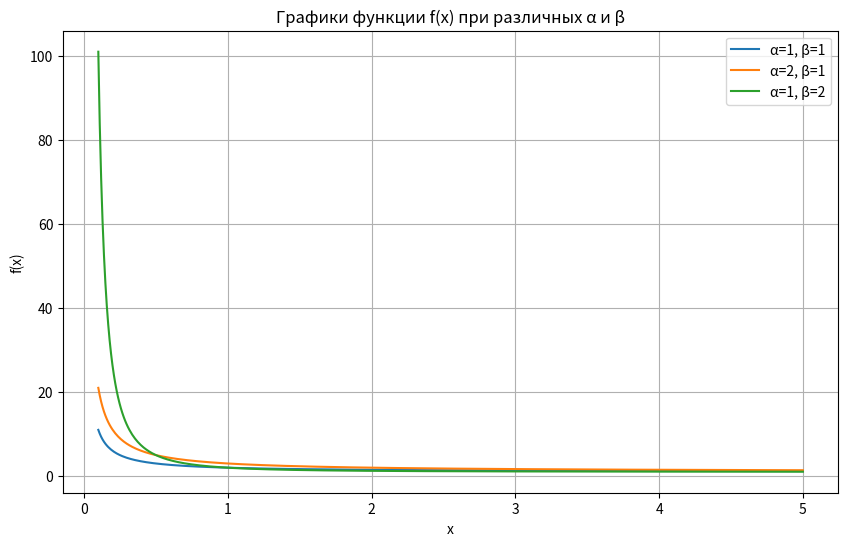
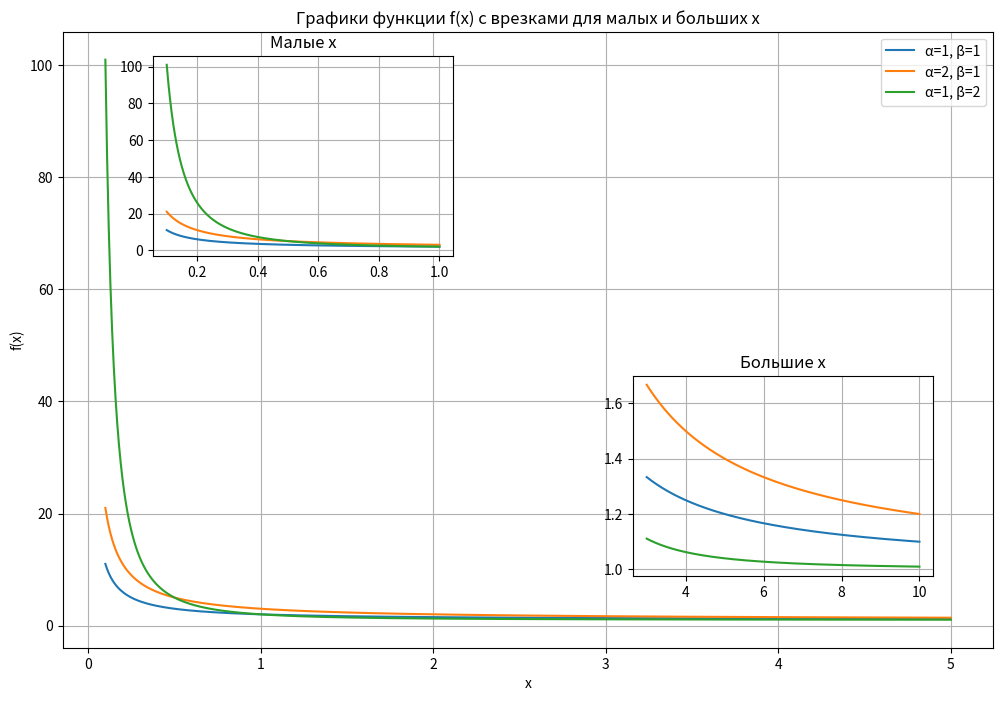
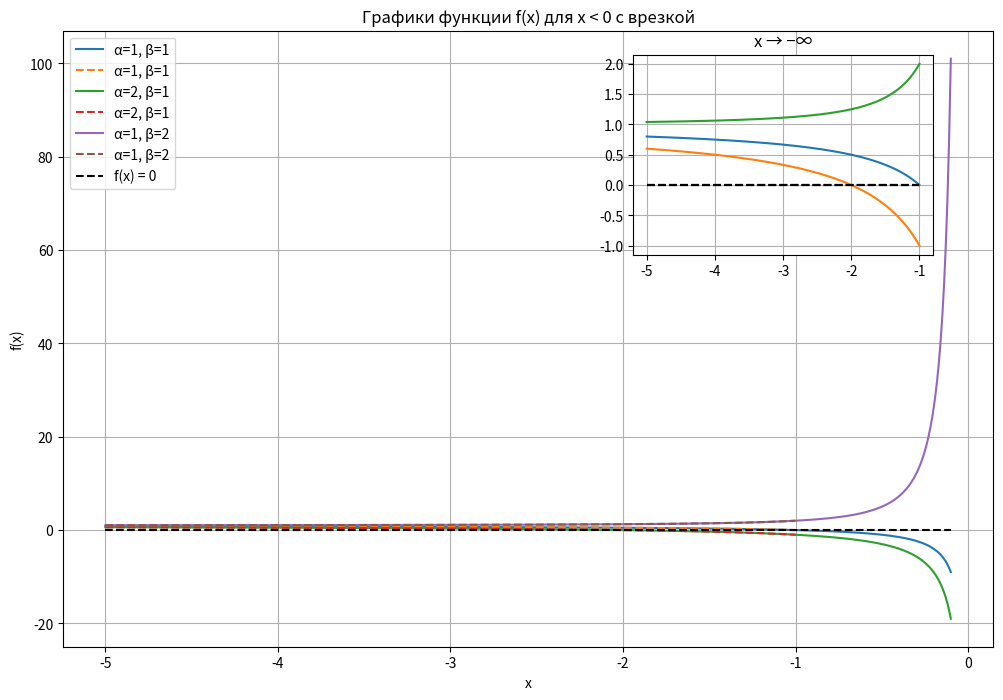

The script that saved these images, in order:
#Task 1
import numpy as np
import matplotlib.pyplot as plt
def f(x, alpha, beta):
    return (x**beta + alpha**beta) / (x**beta)
x = np.linspace(0.1, 5, 500)
parameters = [(1, 1), (2, 1), (1, 2)]
plt.figure(figsize=(10, 6))
for alpha, beta in parameters:
    y = f(x, alpha, beta)
    plt.plot(x, y, label=f"α={alpha}, β={beta}")
plt.title("Графики функции f(x) при различных α и β")
plt.xlabel("x")
plt.ylabel("f(x)")
plt.legend()
plt.grid(True)
plt.savefig("function_plot.svg")
plt.show()

#Task 2
import numpy as np
import matplotlib.pyplot as plt
def f(x, alpha, beta):
    return (x**beta + alpha**beta) / (x**beta)
x = np.linspace(0.1, 5, 500) 
small_x = np.linspace(0.1, 1, 500) 
large_x = np.linspace(3, 10, 500)
parameters = [(1, 1), (2, 1), (1, 2)]
fig, ax_main = plt.subplots(figsize=(12, 8))
for alpha, beta in parameters:
    y = f(x, alpha, beta)
    ax_main.plot(x, y, label=f"α={alpha}, β={beta}")
ax_main.set_title("Графики функции f(x) с врезками для малых и больших x")
ax_main.set_xlabel("x")
ax_main.set_ylabel("f(x)")
ax_main.legend()
ax_main.grid(True)
ax_inset_small = fig.add_axes([0.2, 0.6, 0.25, 0.25])
for alpha, beta in parameters:
    y_small = f(small_x, alpha, beta)
    ax_inset_small.plot(small_x, y_small, label=f"α={alpha}, β={beta}")
ax_inset_small.set_title("Малые x")
ax_inset_small.grid(True)
ax_inset_large = fig.add_axes([0.6, 0.2, 0.25, 0.25])
for alpha, beta in parameters:
    y_large = f(large_x, alpha, beta)
    ax_inset_large.plot(large_x, y_large, label=f"α={alpha}, β={beta}")
ax_inset_large.set_title("Большие x")
ax_inset_large.grid(True)
plt.savefig("function_plot_with_insets.svg")
plt.show()

#Task 3
import numpy as np
import matplotlib.pyplot as plt
def f(x, alpha, beta):
    return (x**beta + alpha**beta) / (x**beta)
x_neg = np.linspace(-5, -0.1, 500)
f_zero = np.zeros_like(x_neg)
x_neg_inset = np.linspace(-5, -1, 500)
fig, ax_main = plt.subplots(figsize=(12, 8))
for alpha, beta in [(1, 1), (2, 1), (1, 2)]:
    ax_main.plot(x_neg, f(x_neg, alpha, beta), label=f"α={alpha}, β={beta}")
    ax_main.plot(x_neg_inset, f(x_neg_inset, alpha, beta), label=f"α={alpha}, β={beta}", linestyle='dashed')
ax_main.plot(x_neg, f_zero, 'k--', label="f(x) = 0")
ax_main.set_title("Графики функции f(x) для x < 0 с врезкой")
ax_main.set_xlabel("x")
ax_main.set_ylabel("f(x)")
ax_main.legend()
ax_main.grid(True)
ax_inset = fig.add_axes([0.6, 0.6, 0.25, 0.25]) 
for alpha, beta in [(1, 1), (2, 1), (1, 2)]:
    ax_inset.plot(x_neg_inset, f(x_neg_inset, alpha, beta), label=f"α={alpha}, β={beta}")
    ax_inset.plot(x_neg_inset, f_zero[:len(x_neg_inset)], 'k--', label="f(x) = 0")
ax_inset.set_title("x → −∞")
ax_inset.grid(True)
plt.savefig("function_plot_neg_x_with_inset.svg")
plt.show()